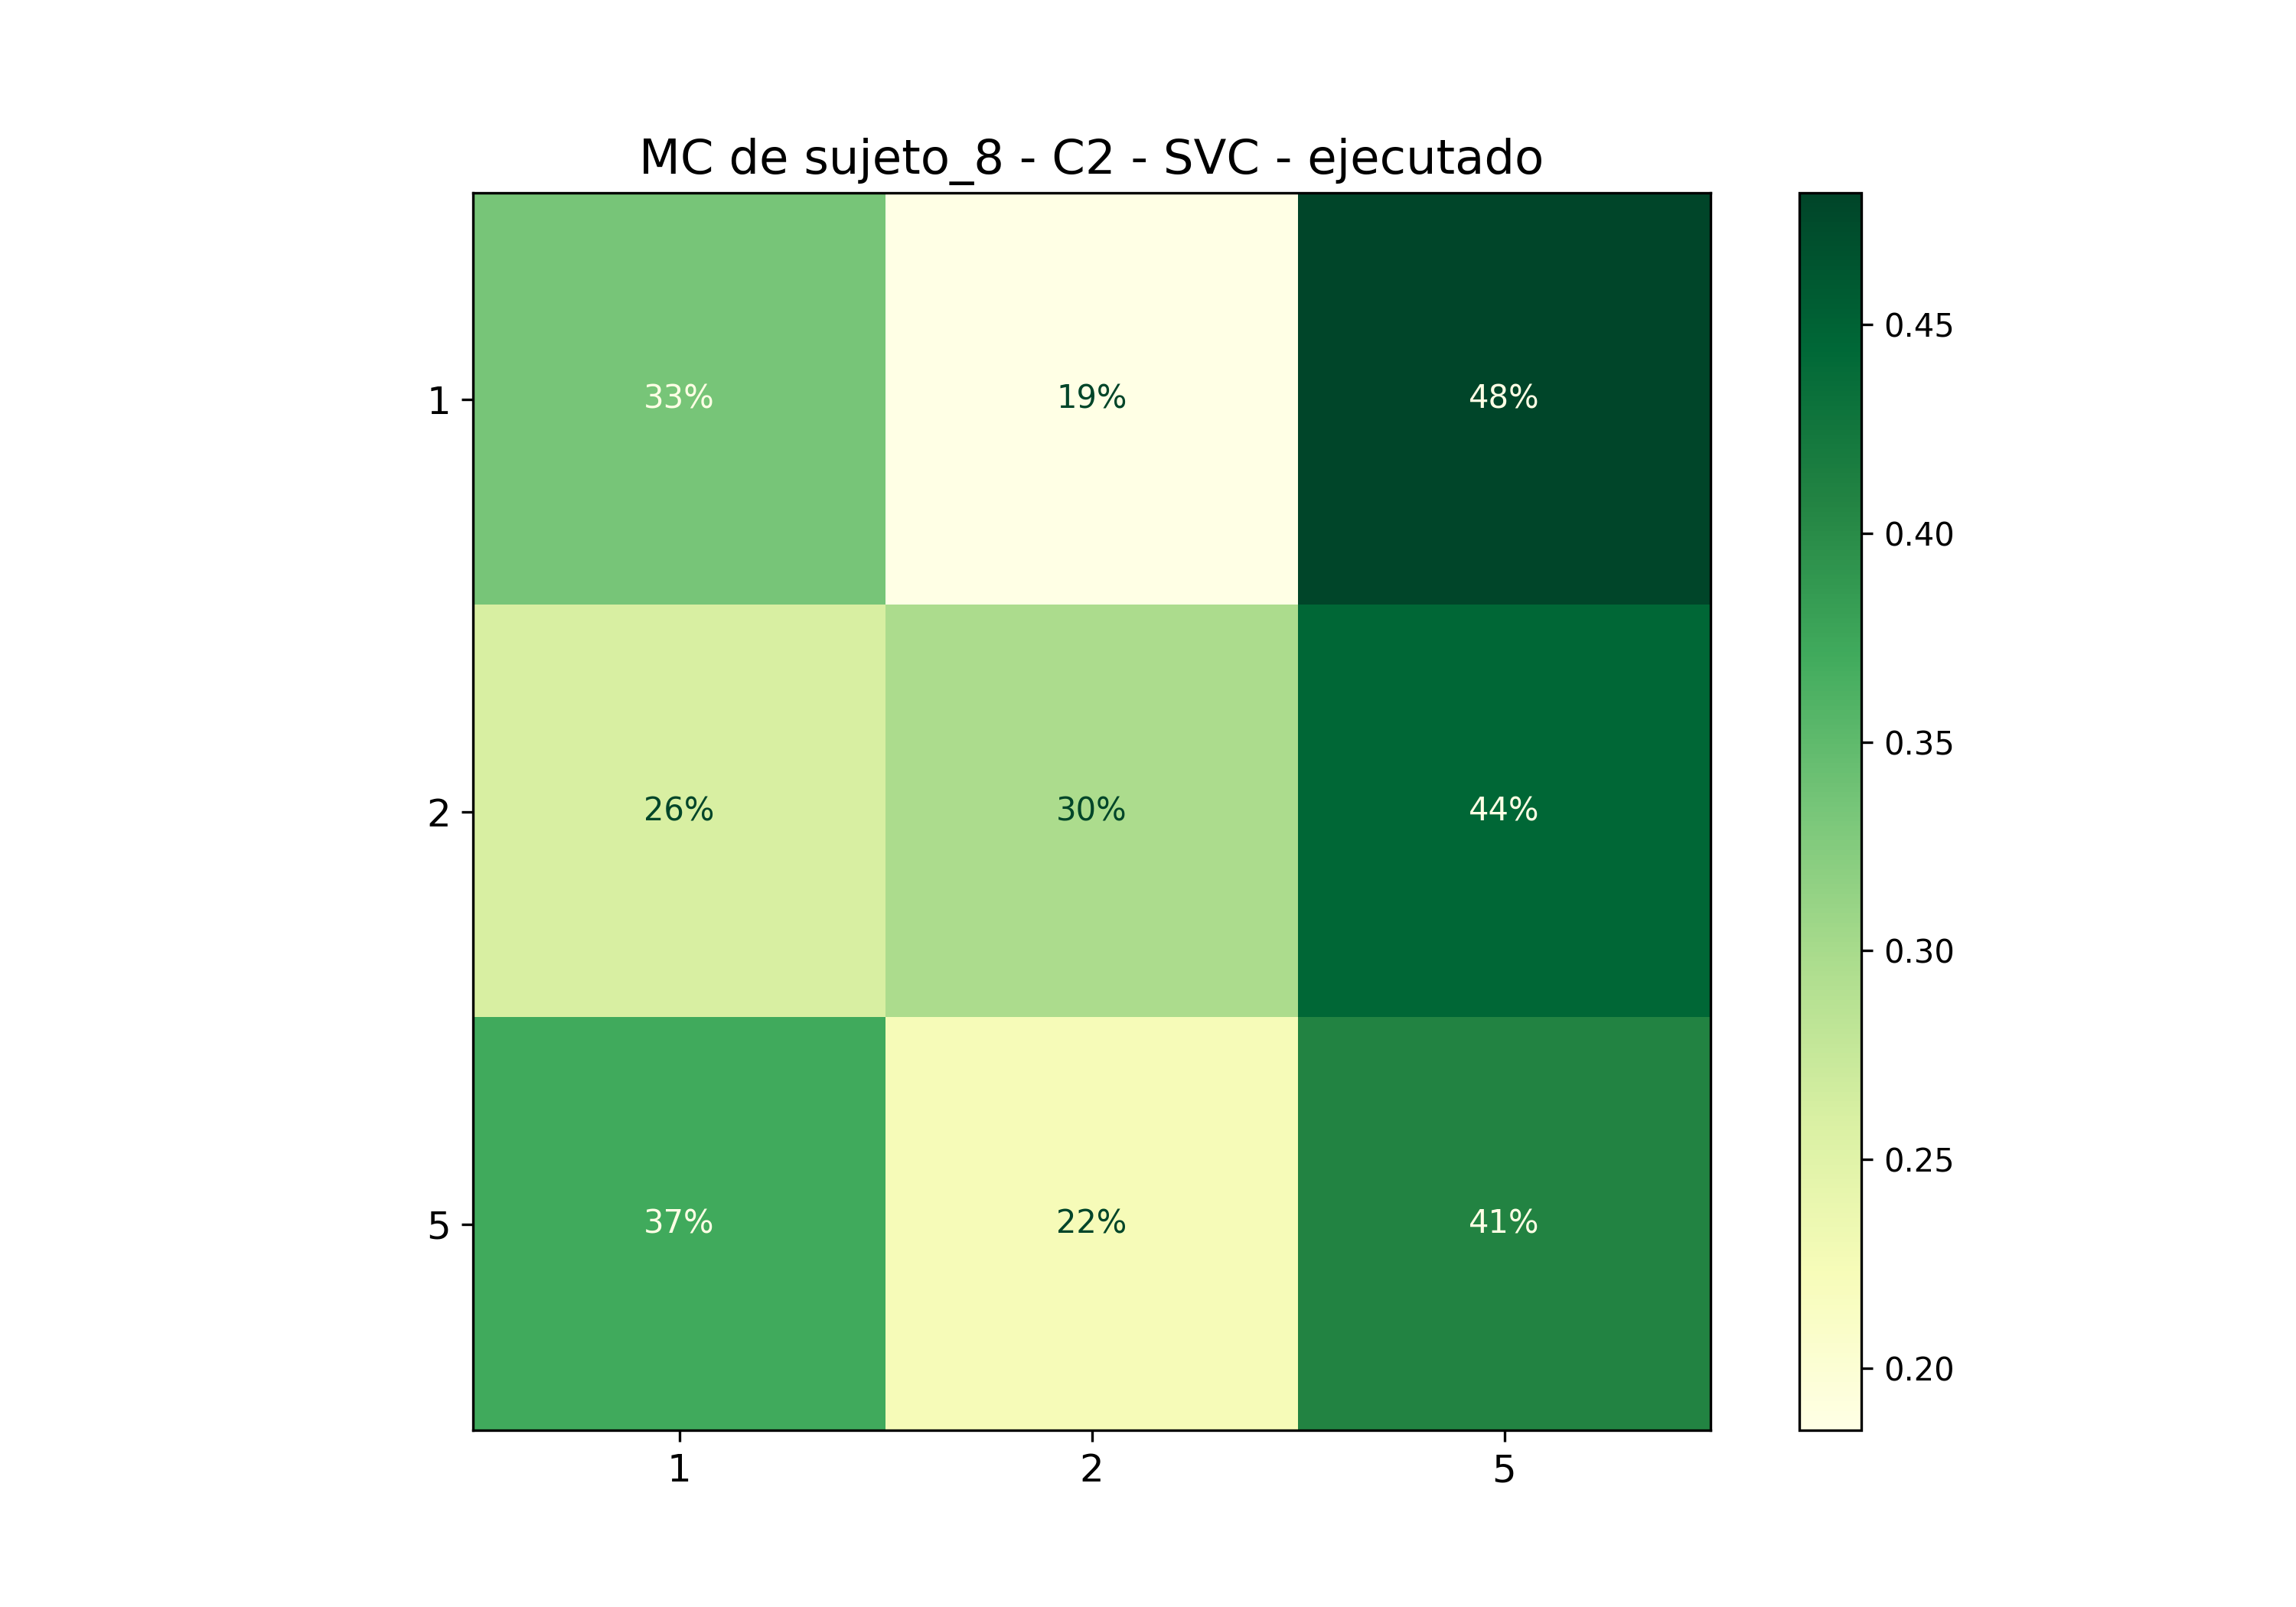

The file beside this chart, header and first rows:
; 1; 2; 5
1; 0,3333333333333333; 0,18518518518518517; 0,48148148148148145
2; 0,25925925925925924; 0,2962962962962963; 0,4444444444444444
5; 0,37037037037037035; 0,2222222222222222; 0,4074074074074074
